Run: headless pygame with SDL's dummy video driver; simulated clock (each Clock.tick advances the game by its frame time, no real sleeping); random seed 0; keys injected as events and as key.get_pressed() state; no mouse input.
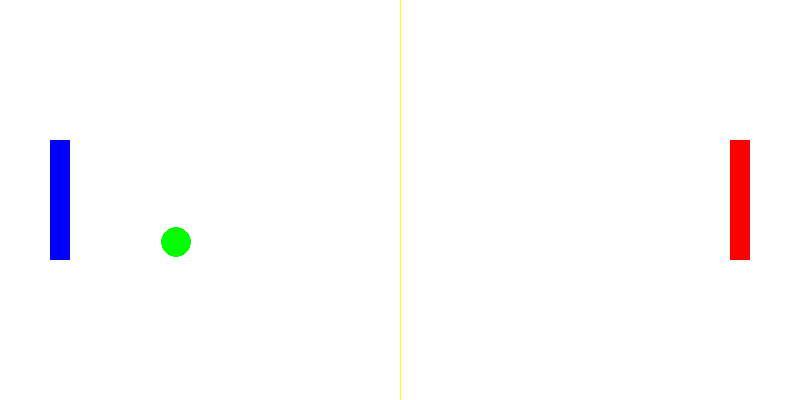
Frame 1 of 4 · flips 1–60 · no input
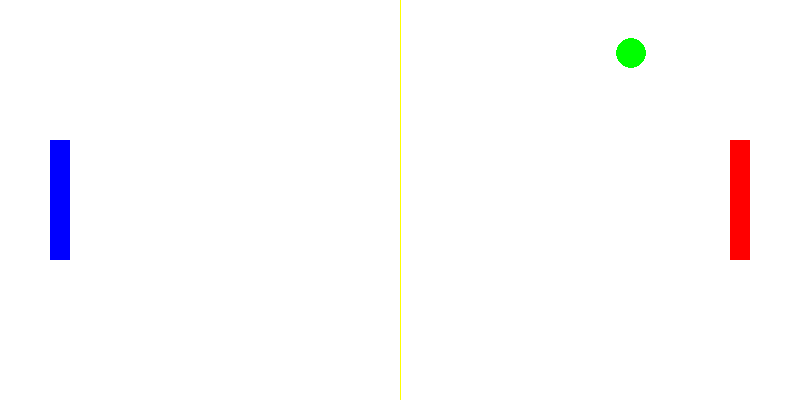
Frame 2 of 4 · flips 61–180 · tapped SPACE, RETURN · held RIGHT (→), D
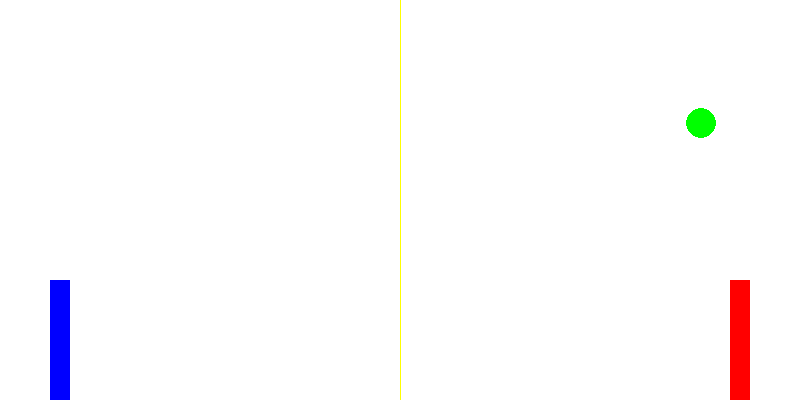
Frame 3 of 4 · flips 181–300 · held DOWN (↓), S
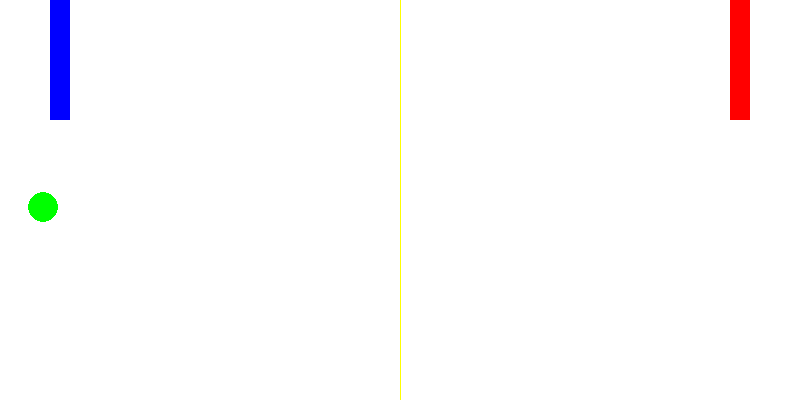
Frame 4 of 4 · flips 301–420 · held LEFT (←), A, UP (↑), W

The pygame program that drew these frames:

import pygame
import sys
import random

# Initialize Pygame
pygame.init()
# Constants
WIDTH, HEIGHT = 800, 400
WHITE = (255, 255, 255)
FPS = 60

# Create window
win = pygame.display.set_mode((WIDTH, HEIGHT))
pygame.display.set_caption("Pong Game")


# Initialize variables
ball = pygame.Rect(WIDTH // 2 - 15, HEIGHT // 2 - 15, 30, 30)
player1 = pygame.Rect(50, HEIGHT // 2 - 60, 20, 120)
player2 = pygame.Rect(WIDTH - 70, HEIGHT // 2 - 60, 20, 120)
ball_speed_x = 7 * random.choice((1, -1))  # Randomize initial direction
ball_speed_y = 7 * random.choice((1, -1))
player_speed = 10

clock = pygame.time.Clock()

# Game loop
while True:
    for event in pygame.event.get():
        if event.type == pygame.QUIT:
            pygame.quit()
            sys.exit()

    keys = pygame.key.get_pressed()
    # Player 1 controls
    if keys[pygame.K_w] and player1.top > 0:
        player1.y -= player_speed
    if keys[pygame.K_s] and player1.bottom < HEIGHT:
        player1.y += player_speed

    # Player 2 controls
    if keys[pygame.K_UP] and player2.top > 0:
        player2.y -= player_speed
    if keys[pygame.K_DOWN] and player2.bottom < HEIGHT:
        player2.y += player_speed

    # Ball movement
    ball.x += ball_speed_x
    ball.y += ball_speed_y

    # Ball collisions with walls
    if ball.top <= 0 or ball.bottom >= HEIGHT:
        ball_speed_y *= -1

    # Ball collisions with players
    if ball.colliderect(player1) or ball.colliderect(player2):
        ball_speed_x *= -1

    # Respawn ball if out of bounds
    if ball.left <= 0 or ball.right >= WIDTH:
        ball.center = (WIDTH // 2, HEIGHT // 2)
        ball_speed_x *= random.choice((1, -1))
        ball_speed_y *= random.choice((1, -1))

    # Draw everything
    win.fill(WHITE)
    pygame.draw.rect(win, (0, 0, 255), player1)
    pygame.draw.rect(win, (255, 0, 0), player2)
    pygame.draw.ellipse(win, (0, 255, 0), ball)
    pygame.draw.aaline(win, (255, 255, 0), (WIDTH // 2, 0), (WIDTH // 2, HEIGHT))

    pygame.display.flip()
    clock.tick(FPS)
